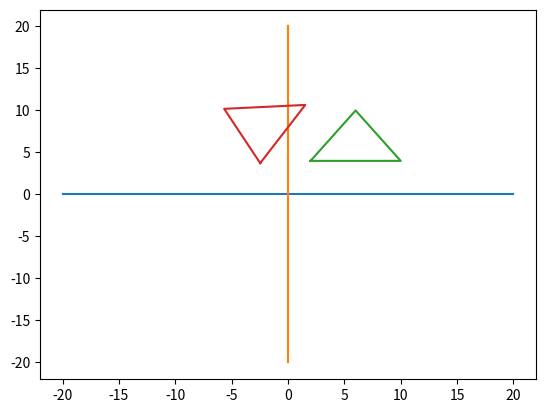

Write the Python code that produced this figure.
from matplotlib import pyplot as plt
import sys
from math import cos, sin, radians
t_vertices = [
        (2,4),
        (10,4),
        (6,10),
        (2,4)
]
rt_vertices = []
angle = 60

x_pivot, y_pivot = 0,0

for v in t_vertices:
    x_shifted = v[0] - x_pivot
    y_shifted = v[1] - y_pivot
    x = x_pivot + (x_shifted*round(cos(radians(angle)),3)) - (y_shifted*round(sin(radians(angle)),3))
    y = y_pivot + (x_shifted*round(sin(radians(angle)),3)) + (y_shifted*round(cos(radians(angle)),3))
    rt_vertices.append((x,y))
# axes
plt.plot([-20,20],[0,0])
plt.plot([0,0],[-20,20])
# original traingle 
plt.plot([v[0] for v in t_vertices],[v[1] for v in t_vertices])
# translated traingle
plt.plot([v[0] for v in rt_vertices],[v[1] for v in rt_vertices])
plt.show()


print(rt_vertices)
